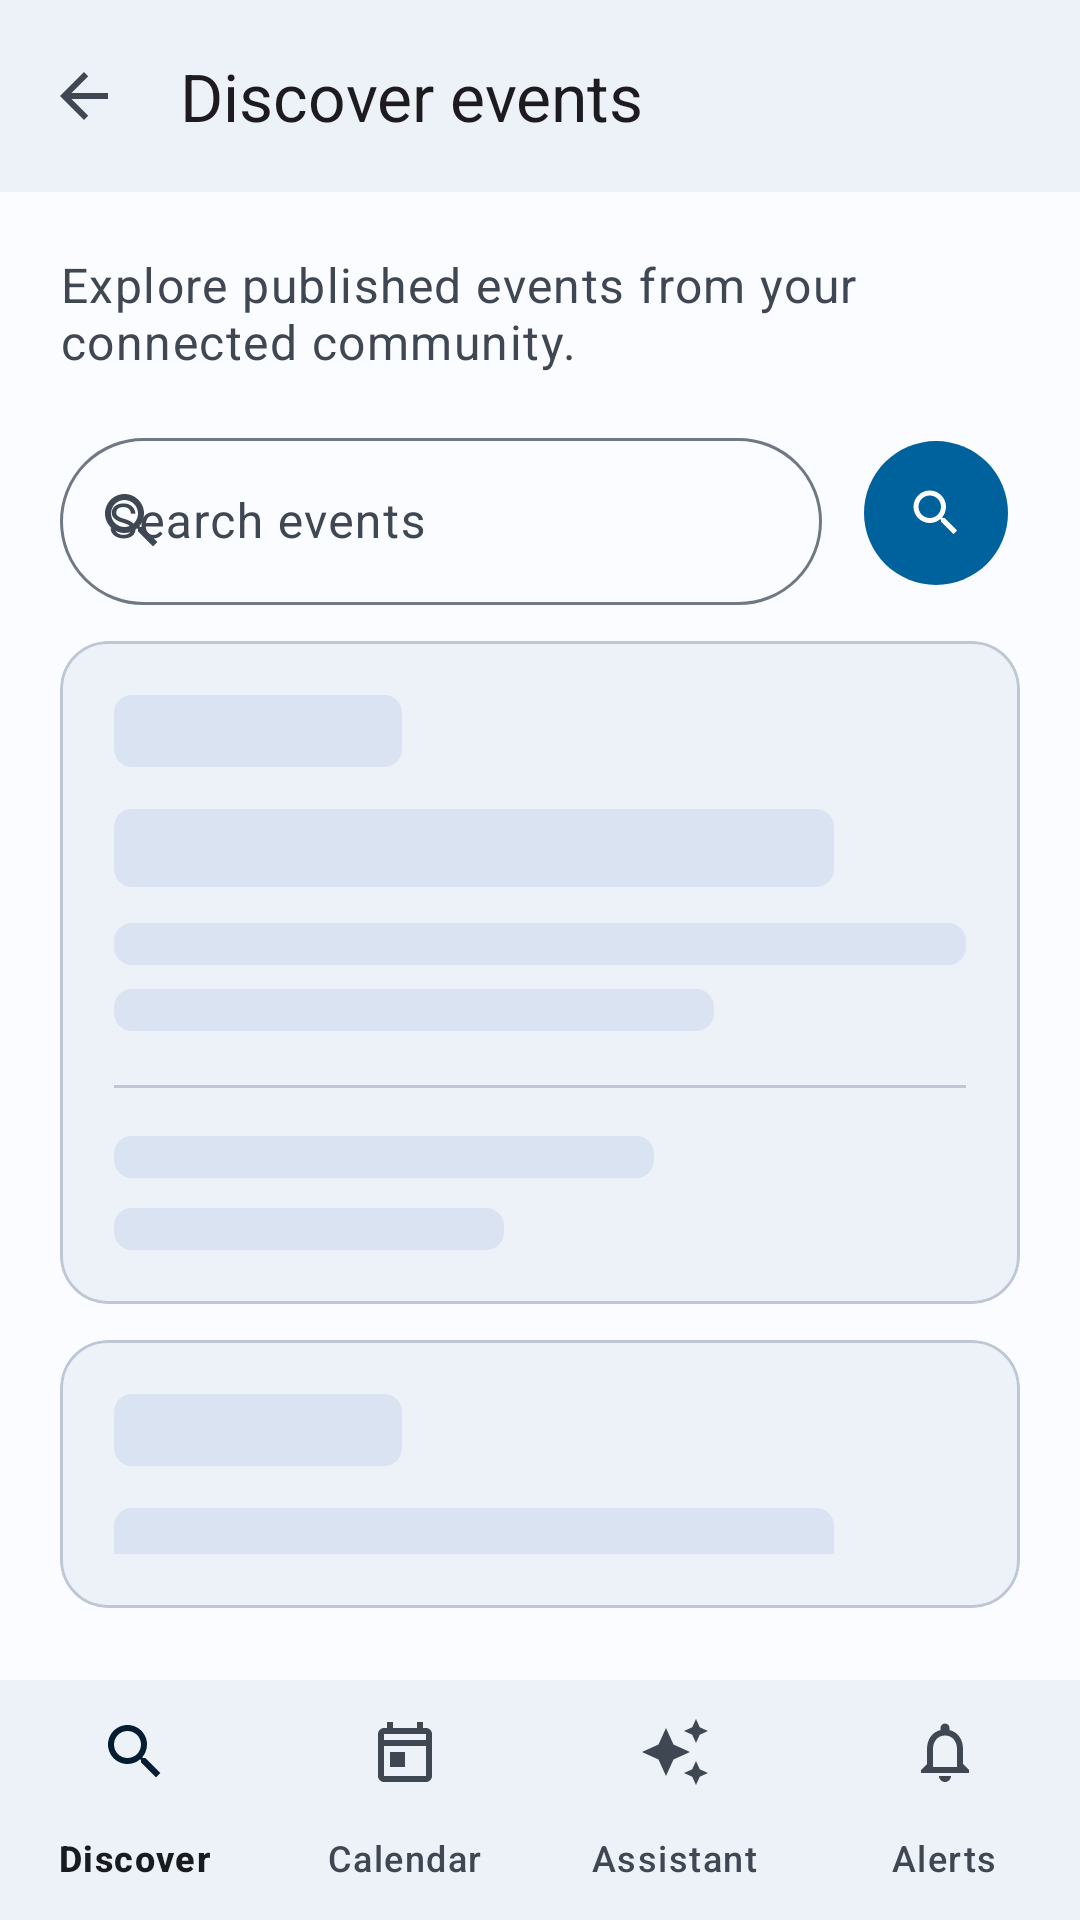

Produce the Android XML layout that renders to this screen, including the resource entries it uses.
<!-- AndroidManifest.xml: application theme Theme.Connexa -->
<!-- res/layout/activity_event_feed.xml -->
<?xml version="1.0" encoding="utf-8"?>
<androidx.constraintlayout.widget.ConstraintLayout xmlns:android="http://schemas.android.com/apk/res/android"
    xmlns:app="http://schemas.android.com/apk/res-auto"
    android:layout_width="match_parent"
    android:layout_height="match_parent"
    android:fitsSystemWindows="true"
    android:background="?attr/colorSurface">

    <com.google.android.material.appbar.MaterialToolbar
        android:id="@+id/events_toolbar"
        android:layout_width="0dp"
        android:layout_height="wrap_content"
        android:background="?attr/colorSurfaceContainer"
        android:navigationContentDescription="@string/go_back"
        app:layout_constraintEnd_toEndOf="parent"
        app:layout_constraintStart_toStartOf="parent"
        app:layout_constraintTop_toTopOf="parent"
        app:navigationIcon="@drawable/ic_arrow_back"
        app:title="@string/events_title" />

    <LinearLayout
        android:id="@+id/events_controls"
        android:layout_width="0dp"
        android:layout_height="wrap_content"
        android:layout_marginHorizontal="20dp"
        android:layout_marginTop="20dp"
        android:orientation="vertical"
        app:layout_constraintEnd_toEndOf="parent"
        app:layout_constraintStart_toStartOf="parent"
        app:layout_constraintTop_toBottomOf="@id/events_toolbar">

        <TextView
            android:layout_width="wrap_content"
            android:layout_height="wrap_content"
            android:text="@string/events_description"
            android:textAppearance="@style/TextAppearance.Material3.BodyLarge"
            android:textColor="?attr/colorOnSurfaceVariant" />

        <LinearLayout
            android:layout_width="match_parent"
            android:layout_height="wrap_content"
            android:layout_marginTop="16dp"
            android:gravity="center_vertical"
            android:orientation="horizontal">

            <com.google.android.material.textfield.TextInputLayout
                style="@style/Widget.Material3.TextInputLayout.OutlinedBox"
                android:layout_width="0dp"
                android:layout_height="wrap_content"
                android:layout_weight="1"
                android:hint="@string/event_search_hint"
                app:boxCornerRadiusBottomEnd="28dp"
                app:boxCornerRadiusBottomStart="28dp"
                app:boxCornerRadiusTopEnd="28dp"
                app:boxCornerRadiusTopStart="28dp"
                app:startIconDrawable="@drawable/ic_search"
                app:startIconTint="?attr/colorOnSurfaceVariant">

                <com.google.android.material.textfield.TextInputEditText
                    android:id="@+id/search_input"
                    android:layout_width="match_parent"
                    android:layout_height="wrap_content"
                    android:imeOptions="actionSearch"
                    android:inputType="text"
                    android:maxLength="120"
                    android:singleLine="true" />
            </com.google.android.material.textfield.TextInputLayout>

            <com.google.android.material.button.MaterialButton
                android:id="@+id/search_button"
                style="@style/Widget.Material3.Button.IconButton.Filled"
                android:layout_width="56dp"
                android:layout_height="56dp"
                android:layout_marginStart="10dp"
                android:contentDescription="@string/search_events"
                app:icon="@drawable/ic_search"
                app:iconGravity="textStart"
                app:iconPadding="0dp" />
        </LinearLayout>
    </LinearLayout>

    
    <LinearLayout
        android:id="@+id/recommendations_section"
        android:layout_width="0dp"
        android:layout_height="wrap_content"
        android:layout_marginHorizontal="20dp"
        android:layout_marginTop="16dp"
        android:orientation="vertical"
        android:visibility="gone"
        app:layout_constraintEnd_toEndOf="parent"
        app:layout_constraintStart_toStartOf="parent"
        app:layout_constraintTop_toBottomOf="@id/events_controls">

        <TextView
            android:layout_width="wrap_content"
            android:layout_height="wrap_content"
            android:layout_marginBottom="8dp"
            android:drawablePadding="8dp"
            android:gravity="center_vertical"
            android:text="@string/events_recommended"
            android:textAppearance="@style/TextAppearance.Material3.TitleSmall"
            android:textColor="?attr/colorOnSurfaceVariant"
            app:drawableStartCompat="@drawable/ic_assistant"
            app:drawableTint="?attr/colorPrimary" />

        <androidx.recyclerview.widget.RecyclerView
            android:id="@+id/recommendations_list"
            android:layout_width="match_parent"
            android:layout_height="wrap_content"
            android:clipToPadding="false"
            android:orientation="horizontal"
            app:layoutManager="androidx.recyclerview.widget.LinearLayoutManager" />
    </LinearLayout>

    <FrameLayout
        android:id="@+id/events_content"
        android:layout_width="0dp"
        android:layout_height="0dp"
        android:layout_marginHorizontal="20dp"
        android:layout_marginTop="12dp"
        android:layout_marginBottom="12dp"
        app:layout_constraintBottom_toTopOf="@id/bottom_navigation"
        app:layout_constraintEnd_toEndOf="parent"
        app:layout_constraintStart_toStartOf="parent"
        app:layout_constraintTop_toBottomOf="@id/recommendations_section">

        <androidx.recyclerview.widget.RecyclerView
            android:id="@+id/event_list"
            android:layout_width="match_parent"
            android:layout_height="match_parent"
            android:clipToPadding="false"
            android:paddingBottom="64dp"
            android:visibility="gone" />

        <com.google.android.material.button.MaterialButton
            android:id="@+id/load_more_events_button"
            style="@style/Widget.Material3.Button.OutlinedButton"
            android:layout_width="wrap_content"
            android:layout_height="wrap_content"
            android:layout_gravity="bottom|center_horizontal"
            android:layout_marginBottom="8dp"
            android:text="@string/events_load_more"
            android:visibility="gone" />

        <LinearLayout
            android:id="@+id/events_loading_state"
            android:layout_width="match_parent"
            android:layout_height="match_parent"
            android:orientation="vertical"
            android:importantForAccessibility="no">

            
            <include layout="@layout/item_event_skeleton" />

            <include layout="@layout/item_event_skeleton" />

            <include layout="@layout/item_event_skeleton" />
        </LinearLayout>

        <LinearLayout
            android:id="@+id/events_empty_state"
            android:layout_width="match_parent"
            android:layout_height="match_parent"
            android:gravity="center"
            android:orientation="vertical"
            android:visibility="gone">

            <ImageView
                android:layout_width="56dp"
                android:layout_height="56dp"
                android:layout_marginBottom="16dp"
                android:contentDescription="@null"
                android:src="@drawable/ic_event_empty"
                app:tint="?attr/colorOutline" />

            <TextView
                android:layout_width="wrap_content"
                android:layout_height="wrap_content"
                android:text="@string/events_empty_title"
                android:textAppearance="@style/TextAppearance.Material3.TitleLarge"
                android:textColor="?attr/colorOnSurface" />

            <TextView
                android:layout_width="wrap_content"
                android:layout_height="wrap_content"
                android:layout_marginTop="8dp"
                android:gravity="center"
                android:text="@string/events_empty_description"
                android:textAppearance="@style/TextAppearance.Material3.BodyMedium"
                android:textColor="?attr/colorOnSurfaceVariant" />

            <com.google.android.material.button.MaterialButton
                android:id="@+id/refresh_button"
                style="@style/Widget.Material3.Button.TextButton"
                android:layout_width="wrap_content"
                android:layout_height="wrap_content"
                android:layout_marginTop="12dp"
                android:text="@string/refresh_events" />
        </LinearLayout>

        <LinearLayout
            android:id="@+id/events_error_state"
            android:layout_width="match_parent"
            android:layout_height="match_parent"
            android:gravity="center"
            android:orientation="vertical"
            android:visibility="gone">

            <ImageView
                android:layout_width="56dp"
                android:layout_height="56dp"
                android:layout_marginBottom="16dp"
                android:contentDescription="@null"
                android:src="@drawable/ic_error"
                app:tint="?attr/colorError" />

            <TextView
                android:layout_width="wrap_content"
                android:layout_height="wrap_content"
                android:text="@string/events_error_title"
                android:textAppearance="@style/TextAppearance.Material3.TitleLarge"
                android:textColor="?attr/colorOnSurface" />

            <TextView
                android:id="@+id/events_error_message"
                android:layout_width="wrap_content"
                android:layout_height="wrap_content"
                android:layout_marginTop="8dp"
                android:gravity="center"
                android:textAppearance="@style/TextAppearance.Material3.BodyMedium"
                android:textColor="?attr/colorOnSurfaceVariant" />

            <com.google.android.material.button.MaterialButton
                android:id="@+id/retry_button"
                android:layout_width="wrap_content"
                android:layout_height="wrap_content"
                android:layout_marginTop="12dp"
                android:text="@string/events_retry" />
        </LinearLayout>
    </FrameLayout>

    
    <include
        android:id="@+id/bottom_navigation"
        layout="@layout/view_bottom_navigation"
        android:layout_width="0dp"
        android:layout_height="wrap_content"
        app:layout_constraintBottom_toBottomOf="parent"
        app:layout_constraintEnd_toEndOf="parent"
        app:layout_constraintStart_toStartOf="parent" />

</androidx.constraintlayout.widget.ConstraintLayout>
<!-- res/layout/item_event_skeleton.xml (included above) -->
<?xml version="1.0" encoding="utf-8"?>
<com.google.android.material.card.MaterialCardView
    xmlns:android="http://schemas.android.com/apk/res/android"
    xmlns:app="http://schemas.android.com/apk/res-auto"
    android:layout_width="match_parent"
    android:layout_height="wrap_content"
    android:layout_marginBottom="12dp"
    app:cardBackgroundColor="?attr/colorSurfaceContainerLow"
    app:cardCornerRadius="16dp"
    app:cardElevation="0dp"
    app:strokeColor="?attr/colorOutlineVariant"
    app:strokeWidth="1dp">

    <LinearLayout
        android:layout_width="match_parent"
        android:layout_height="wrap_content"
        android:orientation="vertical"
        android:padding="18dp">

        <View
            android:layout_width="96dp"
            android:layout_height="24dp"
            android:background="@drawable/bg_skeleton_block" />

        <View
            android:layout_width="240dp"
            android:layout_height="26dp"
            android:layout_marginTop="14dp"
            android:background="@drawable/bg_skeleton_block" />

        <View
            android:layout_width="match_parent"
            android:layout_height="14dp"
            android:layout_marginTop="12dp"
            android:background="@drawable/bg_skeleton_block" />

        <View
            android:layout_width="200dp"
            android:layout_height="14dp"
            android:layout_marginTop="8dp"
            android:background="@drawable/bg_skeleton_block" />

        <View
            android:layout_width="match_parent"
            android:layout_height="1dp"
            android:layout_marginTop="18dp"
            android:background="?attr/colorOutlineVariant" />

        <View
            android:layout_width="180dp"
            android:layout_height="14dp"
            android:layout_marginTop="16dp"
            android:background="@drawable/bg_skeleton_block" />

        <View
            android:layout_width="130dp"
            android:layout_height="14dp"
            android:layout_marginTop="10dp"
            android:background="@drawable/bg_skeleton_block" />
    </LinearLayout>
</com.google.android.material.card.MaterialCardView>
<!-- res/layout/view_bottom_navigation.xml (included above) -->
<?xml version="1.0" encoding="utf-8"?>
<com.google.android.material.bottomnavigation.BottomNavigationView
    xmlns:android="http://schemas.android.com/apk/res/android"
    xmlns:app="http://schemas.android.com/apk/res-auto"
    android:layout_width="match_parent"
    android:layout_height="wrap_content"
    android:background="?attr/colorSurfaceContainer"
    app:elevation="0dp"
    app:labelVisibilityMode="labeled"
    app:menu="@menu/bottom_navigation" />
<!-- resources referenced by this layout -->
<resources>
  <!-- drawable bg_skeleton_block (drawable) -->
  <?xml version="1.0" encoding="utf-8"?>
  <shape xmlns:android="http://schemas.android.com/apk/res/android" android:shape="rectangle">
      <solid android:color="?attr/colorSurfaceVariant" />
      <corners android:radius="6dp" />
  </shape>
  <string name="event_search_hint">Search events</string>
  <string name="events_description">Explore published events from your connected community.</string>
  <string name="events_empty_description">New events will appear here when they are available.</string>
  <string name="events_empty_title">No published events yet</string>
  <string name="events_error_title">Events are unavailable</string>
  <string name="events_load_more">Load more events</string>
  <string name="events_recommended">Suggested for you</string>
  <string name="events_retry">Try again</string>
  <string name="events_title">Discover events</string>
  <string name="go_back">Go back</string>
  <string name="refresh_events">Refresh</string>
  <string name="search_events">Search</string>
  <color name="connexa_primary">#00629D</color>
  <color name="connexa_on_primary">#FFFFFF</color>
  <color name="connexa_primary_container">#D2E4FF</color>
  <color name="connexa_on_primary_container">#001D34</color>
  <color name="connexa_inverse_primary">#9FCAFF</color>
  <color name="connexa_secondary">#4D6078</color>
  <color name="connexa_on_secondary">#FFFFFF</color>
  <color name="connexa_secondary_container">#D2E4FF</color>
  <color name="connexa_on_secondary_container">#051D31</color>
  <color name="connexa_tertiary">#765373</color>
  <color name="connexa_on_tertiary">#FFFFFF</color>
  <color name="connexa_tertiary_container">#FFD6FB</color>
  <color name="connexa_on_tertiary_container">#2E102D</color>
  <color name="connexa_error">#B12938</color>
  <color name="connexa_on_error">#FFFFFF</color>
  <color name="connexa_error_container">#FFDAD8</color>
  <color name="connexa_on_error_container">#410004</color>
  <color name="connexa_background">#FBFCFF</color>
  <color name="connexa_on_background">#181C21</color>
  <color name="connexa_surface">#FBFCFF</color>
  <color name="connexa_on_surface">#181C21</color>
  <color name="connexa_surface_variant">#DAE3F1</color>
  <color name="connexa_on_surface_variant">#3F4753</color>
  <color name="connexa_inverse_surface">#2D3136</color>
  <color name="connexa_inverse_on_surface">#EDF1F8</color>
  <color name="connexa_surface_container_lowest">#FFFFFF</color>
  <color name="connexa_surface_container_low">#EDF1F8</color>
  <color name="connexa_surface_container">#EDF1F8</color>
  <color name="connexa_surface_container_high">#DEE3EA</color>
  <color name="connexa_surface_container_highest">#DEE3EA</color>
  <color name="connexa_outline">#6F7884</color>
  <color name="connexa_outline_variant">#BEC7D5</color>
  <style name="Shape.Connexa.ExtraSmall" parent="ShapeAppearance.Material3.Corner.ExtraSmall">
          <item name="cornerSize">4dp</item>
      </style>
  <style name="Shape.Connexa.Small" parent="ShapeAppearance.Material3.Corner.Small">
          <item name="cornerSize">8dp</item>
      </style>
  <style name="Shape.Connexa.Medium" parent="ShapeAppearance.Material3.Corner.Medium">
          <item name="cornerSize">16dp</item>
      </style>
  <style name="Shape.Connexa.Large" parent="ShapeAppearance.Material3.Corner.Large">
          <item name="cornerSize">20dp</item>
      </style>
  <style name="Shape.Connexa.ExtraLarge" parent="ShapeAppearance.Material3.Corner.ExtraLarge">
          <item name="cornerSize">28dp</item>
      </style>
</resources>
